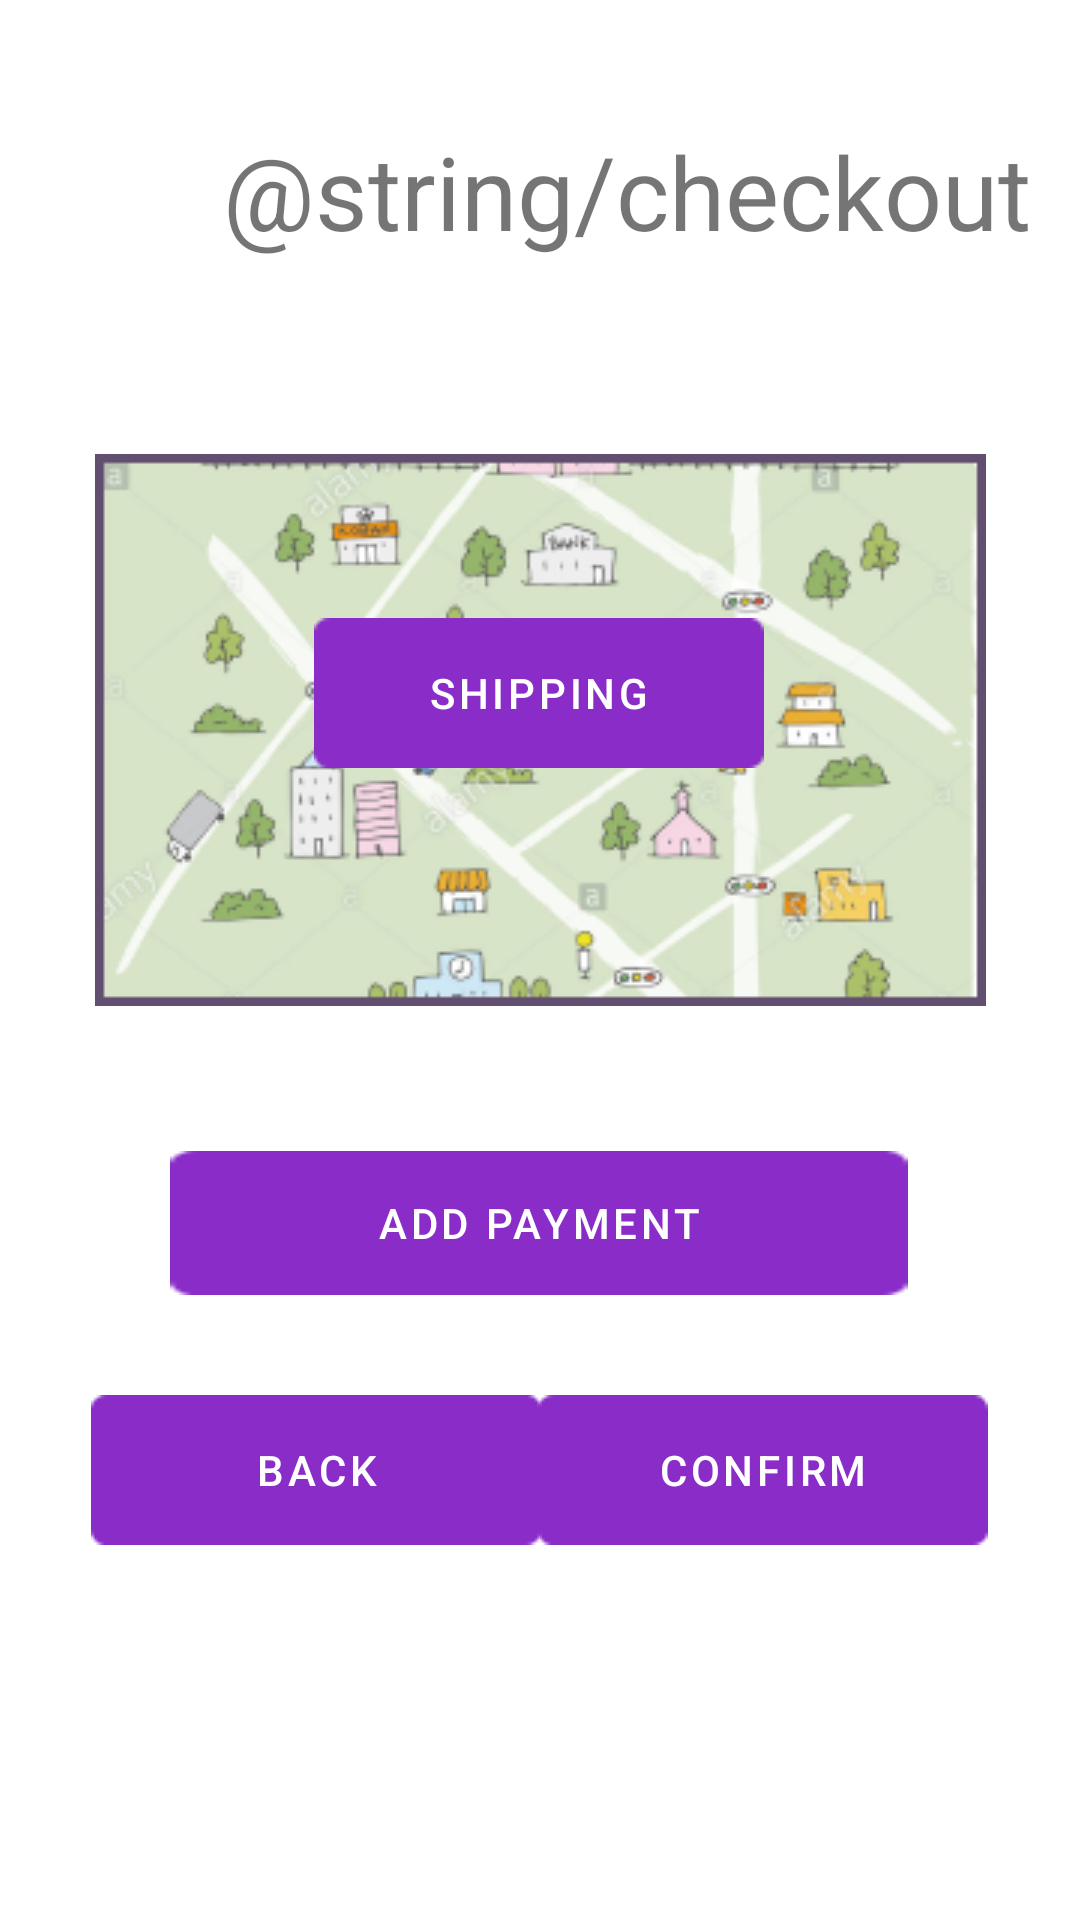

Write the Android layout XML for this screen, with the resource values it uses.
<!-- AndroidManifest.xml: application theme Theme.PawsibilitiesV3 -->
<!-- res/layout/activity_checkout.xml -->
<?xml version="1.0" encoding="utf-8"?>
<androidx.constraintlayout.widget.ConstraintLayout xmlns:android="http://schemas.android.com/apk/res/android"
    xmlns:app="http://schemas.android.com/apk/res-auto"
    xmlns:tools="http://schemas.android.com/tools"
    android:layout_width="match_parent"
    android:layout_height="match_parent"
    tools:context=".checkout">
    <Button
        android:id="@+id/button3"
        android:layout_width="wrap_content"
        android:layout_height="wrap_content"
        android:background="@drawable/button"
        android:backgroundTint="@color/purple"
        android:text="Back"
        app:layout_constraintBottom_toBottomOf="parent"
        app:layout_constraintEnd_toEndOf="parent"
        app:layout_constraintHorizontal_bias="0.145"
        app:layout_constraintStart_toStartOf="parent"
        app:layout_constraintTop_toTopOf="parent"
        app:layout_constraintVertical_bias="0.788" />

    <Button
        android:id="@+id/button4"
        android:layout_width="wrap_content"
        android:layout_height="wrap_content"
        android:background="@drawable/button"
        android:text="Confirm"
        app:layout_constraintBottom_toBottomOf="parent"
        app:layout_constraintEnd_toEndOf="parent"
        app:layout_constraintHorizontal_bias="0.854"
        app:layout_constraintStart_toStartOf="parent"
        app:layout_constraintTop_toTopOf="parent"
        app:layout_constraintVertical_bias="0.788" />

    <Button
        android:id="@+id/button5"
        android:layout_width="246dp"
        android:layout_height="48dp"
        android:background="@drawable/button"
        android:backgroundTint="@color/purple"
        android:text="Add payment"
        app:layout_constraintBottom_toBottomOf="parent"
        app:layout_constraintEnd_toEndOf="parent"
        app:layout_constraintHorizontal_bias="0.496"
        app:layout_constraintStart_toStartOf="parent"
        app:layout_constraintTop_toTopOf="parent"
        app:layout_constraintVertical_bias="0.648"
        android:onClick="btnPay"/>

    <ImageView
        android:id="@+id/imageView2"
        android:layout_width="wrap_content"
        android:layout_height="wrap_content"
        app:layout_constraintBottom_toBottomOf="parent"
        app:layout_constraintEnd_toEndOf="parent"
        app:layout_constraintStart_toStartOf="parent"
        app:layout_constraintTop_toTopOf="parent"
        app:layout_constraintVertical_bias="0.332"
        app:srcCompat="@drawable/map" />

    <Button
        android:id="@+id/button6"
        android:layout_width="wrap_content"
        android:layout_height="wrap_content"
        android:background="@drawable/button"
        android:text="Shipping"
        app:layout_constraintBottom_toBottomOf="parent"
        app:layout_constraintEnd_toEndOf="parent"
        app:layout_constraintHorizontal_bias="0.498"
        app:layout_constraintStart_toStartOf="parent"
        app:layout_constraintTop_toTopOf="parent"
        app:layout_constraintVertical_bias="0.349" />

    <TextView
        android:id="@+id/textView3"
        android:layout_width="wrap_content"
        android:layout_height="wrap_content"
        android:text="@string/checkout"
        android:textSize="34sp"
        app:layout_constraintBottom_toBottomOf="parent"
        app:layout_constraintEnd_toEndOf="parent"
        app:layout_constraintHorizontal_bias="0.819"
        app:layout_constraintStart_toStartOf="parent"
        app:layout_constraintTop_toTopOf="parent"
        app:layout_constraintVertical_bias="0.069" />

</androidx.constraintlayout.widget.ConstraintLayout>
<!-- resources referenced by this layout -->
<resources>
  <!-- drawable button: png bitmap (drawable, 394 bytes) -->
  <!-- drawable map: png bitmap (drawable, 61951 bytes) -->
  <style name="Theme.PawsibilitiesV3" parent="Theme.MaterialComponents.Light.DarkActionBar">
  
          
          <item name="colorPrimary">@color/purple_500</item>
          <item name="colorPrimaryVariant">@color/purple_700</item>
          <item name="colorOnPrimary">@color/white</item>
          
          <item name="colorSecondary">@color/teal_200</item>
          <item name="colorSecondaryVariant">@color/teal_700</item>
          <item name="colorOnSecondary">@color/black</item>
          
          <item name="android:statusBarColor" tools:targetApi="l">?attr/colorPrimaryVariant</item>
          
      </style>
  <color name="purple_500">#892CC8</color>
  <color name="purple_700">#892CC8</color>
  <color name="white">#FFFFFFFF</color>
  <color name="teal_200">#892CC8</color>
  <color name="teal_700">#892CC8</color>
  <color name="black">#FF000000</color>
</resources>
